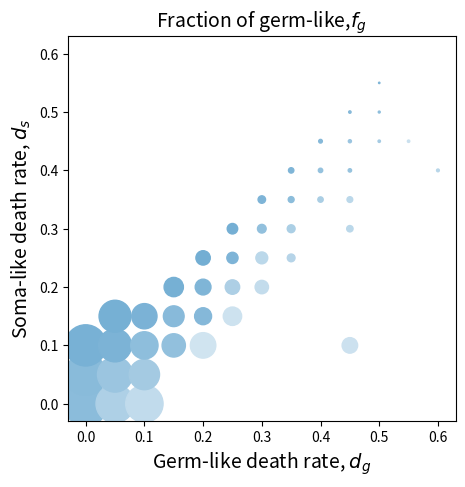

Reproduce this figure in Python. (Note: this script raises an exception after producing the figure.)
# -*- coding: utf-8 -*-
"""
Created on Wed Nov 13 22:40:34 2024

@author: DELL
"""


import matplotlib as mpl
import matplotlib.pyplot as plt
import numpy as np

def colorFader(c1,c2,mix=0):
    c1=np.array(mpl.colors.to_rgb(c1))
    c2=np.array(mpl.colors.to_rgb(c2))
    return mpl.colors.to_hex((1-mix)*c1 + mix*c2)

c1='w' #blue
c2='#6CAAD1' #any given color
n=100

color_list=[]
for x0 in range(n+1):
    color_list.append(colorFader(c1,c2,x0/n))

color=np.array(color_list)
len(color)


import pandas as pd
import matplotlib.pyplot as plt

d = {
'Germ-like death rate, $d_g$':[0,  0,  0,  0,  0,  0,  0, 0, 0, 0, 0, 0, 0,
      0.05,0.05,0.05,0.05,0.05,0.05,0.05,0.05,0.05,0.05,0.05,0.05,0.05,
      0.1,0.1,0.1,0.1,0.1,0.1,0.1,0.1,0.1,0.1,0.1,0.1,0.1,
      0.15,0.15,0.15,0.15,0.15,0.15,0.15,0.15,0.15,0.15,0.15,0.15,0.15,
      0.2,0.2,0.2,0.2,0.2,0.2,0.2,0.2,0.2,0.2,0.2,0.2,0.2,
      0.25,0.25,0.25,0.25,0.25,0.25,0.25,0.25,0.25,0.25,0.25,0.25,0.25,
      0.3,0.3,0.3,0.3,0.3,0.3,0.3,0.3,0.3,0.3,0.3,0.3,0.3,
      0.35,0.35,0.35,0.35,0.35,0.35,0.35,0.35,0.35,0.35,0.35,0.35,0.35,
      0.4,0.4,0.4,0.4,0.4,0.4,0.4,0.4,0.4,0.4,0.4,0.4,0.4,
      0.45,0.45,0.45,0.45,0.45,0.45,0.45,0.45,0.45,0.45,0.45,0.45,0.45,
      0.5,0.5,0.5,0.5,0.5,0.5,0.5,0.5,0.5,0.5,0.5,0.5,0.5,
      0.55,0.55,0.55,0.55,0.55,0.55,0.55,0.55,0.55,0.55,0.55,0.55,0.55,
      0.6,0.6,0.6,0.6,0.6,0.6,0.6,0.6,0.6,0.6,0.6,0.6,0.6], 
'Soma-like death rate, $d_s$':[0,0.05,0.1,0.15,0.2,0.25,0.3,0.35,0.4,0.45,0.5,0.55,0.6,
      0,0.05,0.1,0.15,0.2,0.25,0.3,0.35,0.4,0.45,0.5,0.55,0.6,
      0,0.05,0.1,0.15,0.2,0.25,0.3,0.35,0.4,0.45,0.5,0.55,0.6,
      0,0.05,0.1,0.15,0.2,0.25,0.3,0.35,0.4,0.45,0.5,0.55,0.6,
      0,0.05,0.1,0.15,0.2,0.25,0.3,0.35,0.4,0.45,0.5,0.55,0.6,
      0,0.05,0.1,0.15,0.2,0.25,0.3,0.35,0.4,0.45,0.5,0.55,0.6,
      0,0.05,0.1,0.15,0.2,0.25,0.3,0.35,0.4,0.45,0.5,0.55,0.6,
      0,0.05,0.1,0.15,0.2,0.25,0.3,0.35,0.4,0.45,0.5,0.55,0.6,
      0,0.05,0.1,0.15,0.2,0.25,0.3,0.35,0.4,0.45,0.5,0.55,0.6,
      0,0.05,0.1,0.15,0.2,0.25,0.3,0.35,0.4,0.45,0.5,0.55,0.6,
      0,0.05,0.1,0.15,0.2,0.25,0.3,0.35,0.4,0.45,0.5,0.55,0.6,
      0,0.05,0.1,0.15,0.2,0.25,0.3,0.35,0.4,0.45,0.5,0.55,0.6,
      0,0.05,0.1,0.15,0.2,0.25,0.3,0.35,0.4,0.45,0.5,0.55,0.6],
'size':[1024, 887, 879, 0,    0,  0,  0,  0,  0,  0, 0, 0, 0, 
        750,  638, 563, 529,  0,  0,  0,  0,  0,  0, 0, 0, 0, 
        723,  475, 386, 330,  0,  0,  0,  0,  0,  0, 0, 0, 0, 
        0,    0,   281, 223,  193,0,  0,  0,  0,  0, 0, 0, 0, 
        0,    0,   336, 149,  129,107,0,  0,  0,  0, 0, 0, 0, 
        0,    0,   0,   175,  108,65, 57, 0,  0,  0, 0, 0, 0, 
        0,    0,   0,   0,    93, 73, 39, 29, 0,  0, 0, 0, 0, 
        0,    0,   0,   0,    0,  31, 32, 18, 15, 0, 0, 0, 0, 
        0,    0,   0,   0,    0,  0,  0,  15, 10, 7, 0, 0, 0, 
        0,    0,   125, 0,    0,  0,  21, 17, 6,  5, 3, 0, 0, 
        0,    0,   0,   0,    0,  0,  0,  0,  0,  3, 2, 1, 0, 
        0,    0,   0,   0,    0,  0,  0,  0,  0,  3, 0, 0, 0, 
        0,    0,   0,   0,    0,  0,  0,  0,  4,  0, 0, 0, 0],
'density':[79, 80, 92,  0,  0,  0,  0,  0,  0,  0,  0,  0, 0, 
           55, 68, 89,  93, 0,  0,  0,  0,  0,  0,  0,  0, 0, 
           42, 62, 77,  90, 0,  0,  0,  0,  0,  0,  0,  0, 0, 
           0,  0,  74,  81, 93, 0,  0,  0,  0,  0,  0,  0, 0, 
           0,  0,  32,  83, 87, 95, 0,  0,  0,  0,  0,  0, 0, 
           0,  0,  0,   34, 56, 88, 94, 0,  0,  0,  0,  0, 0, 
           0,  0,  0,   0,  41, 46, 74, 88, 0,  0,  0,  0, 0, 
           0,  0,  0,   0,  0,  50, 57, 78, 87, 0,  0,  0, 0, 
           0,  0,  0,   0,  0,  0,  0,  58, 72, 82, 0,  0, 0, 
           0,  0,  35,  0,  0,  0,  46, 46, 71, 68, 82, 0, 0, 
           0,  0,  0,   0,  0,  0,  0,  0,  0,  61, 77, 87,0, 
           0,  0,  0,   0,  0,  0,  0,  0,  0,  36, 0,  0, 0, 
           0,  0,  0,   0,  0,  0,  0,  0,  48, 0,  0,  0, 0]}

df = pd.DataFrame(data=d)
x1 = df['Germ-like death rate, $d_g$'] 
y1 = df['Soma-like death rate, $d_s$'] 
s = df['size']
c = df['density']
plt,ax=plt.subplots(1, 1, figsize=(5,5))
ax.set_title(r'Fraction of germ-like,$f_g$',fontsize=14)
ax.scatter(x1, y1, s=s, c=color[c])
ax.set_xlabel('Germ-like death rate, $d_g$',fontsize=14)
ax.set_ylabel('Soma-like death rate, $d_s$',fontsize=14)

plt.show()
plt.savefig('D:/Users/<user>/Desktop/fenhua/workspace/script/jingsi/second_fig/fig4_4(b=0.5  c=1).pdf' ,bbox_inches='tight')   # save figures

